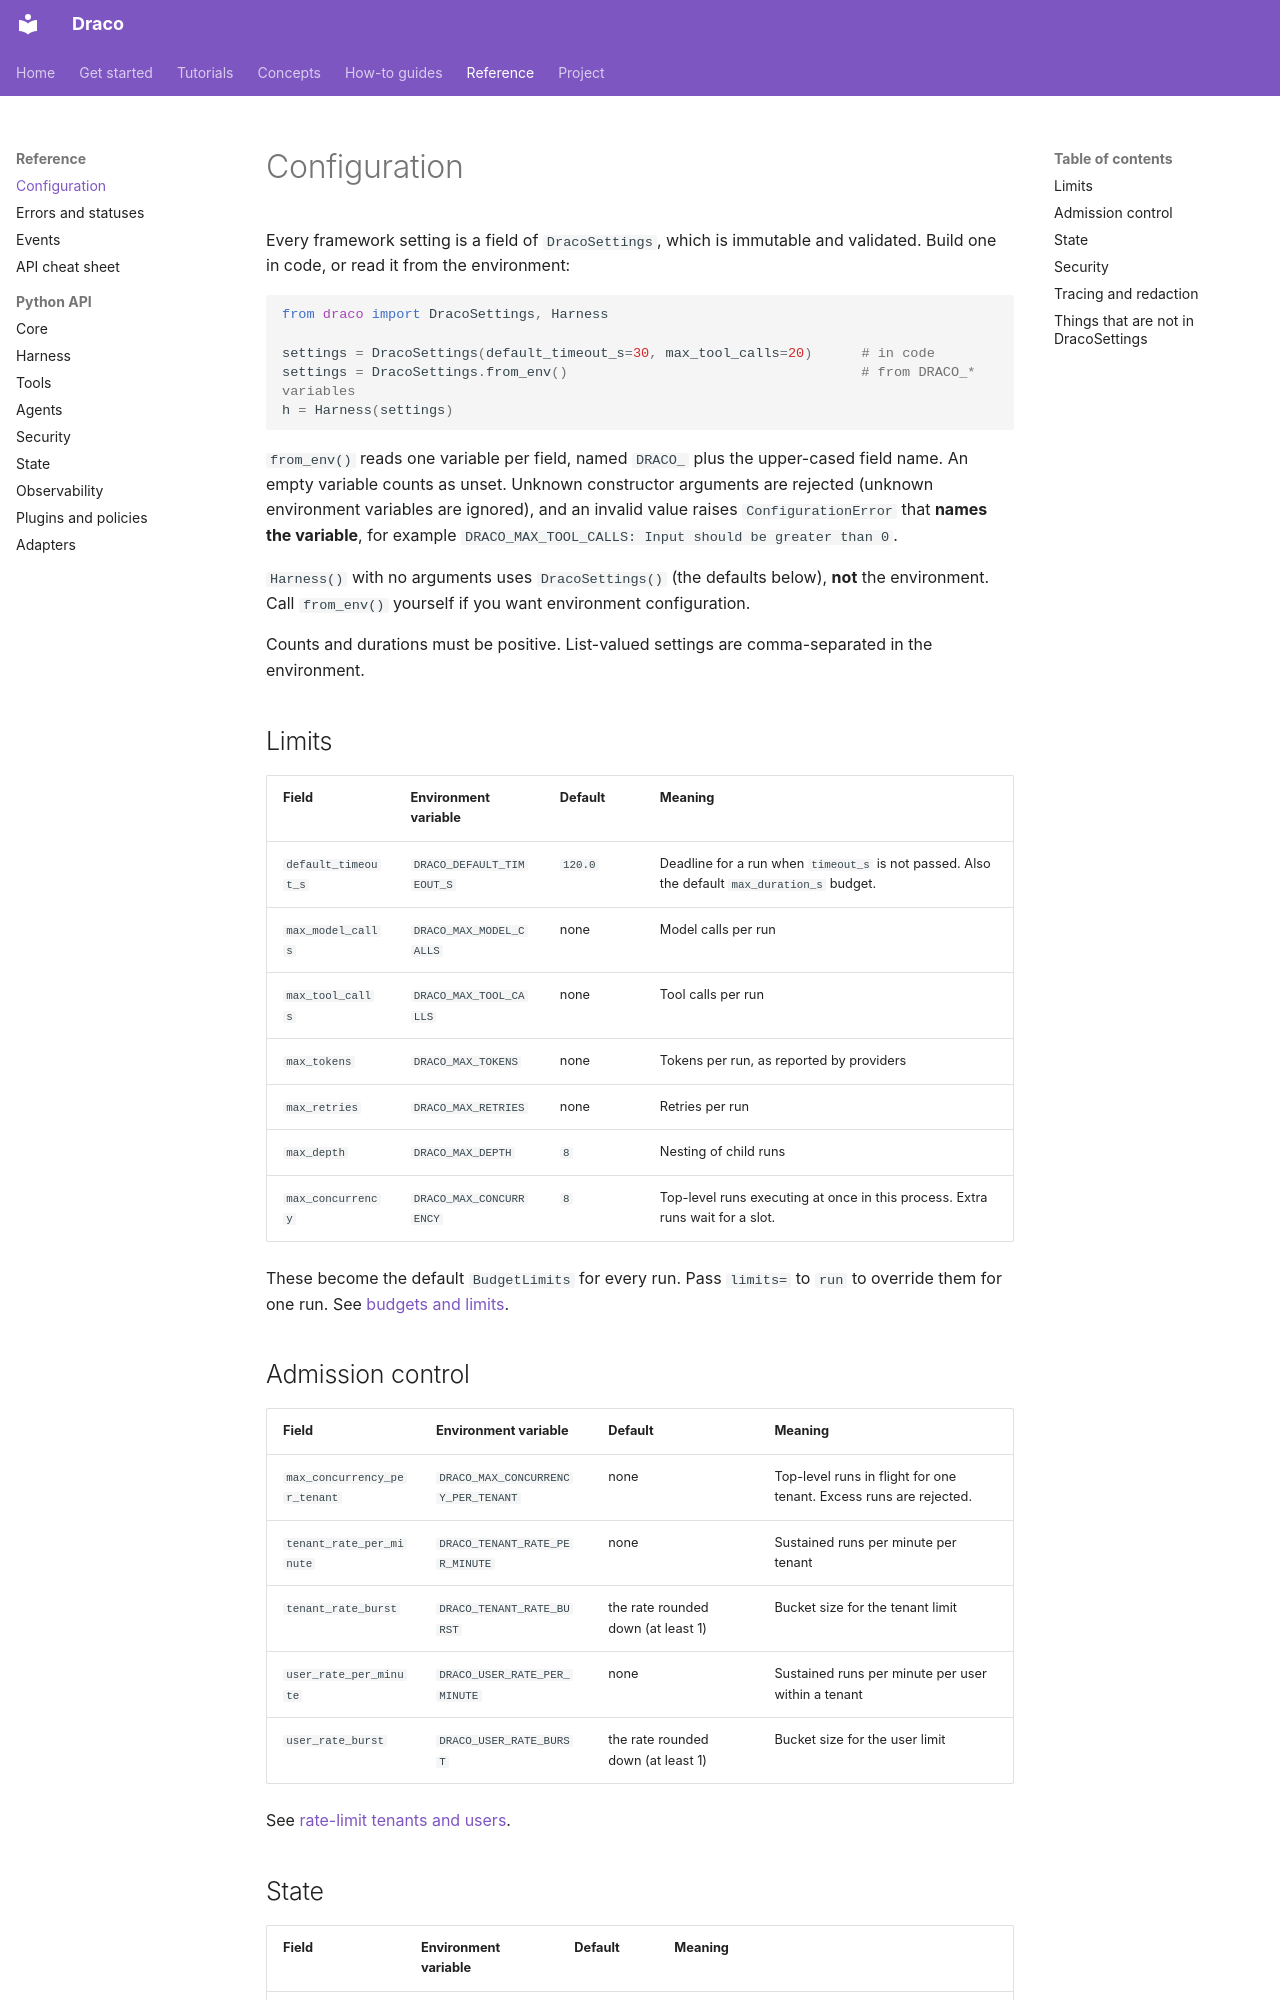

repository: AmartyaRanjan/Draco · page: reference/configuration/index.html · generator: mkdocs

# Configuration

Every framework setting is a field of `DracoSettings`, which is immutable and validated. Build one in code, or read it from the environment:

```python
from draco import DracoSettings, Harness

settings = DracoSettings(default_timeout_s=30, max_tool_calls=20)      # in code
settings = DracoSettings.from_env()                                    # from DRACO_* variables
h = Harness(settings)
```

`from_env()` reads one variable per field, named `DRACO_` plus the upper-cased field name. An empty variable counts as unset. Unknown constructor arguments are rejected (unknown environment variables are ignored), and an invalid value raises `ConfigurationError` that **names the variable**, for example `DRACO_MAX_TOOL_CALLS: Input should be greater than 0`.

`Harness()` with no arguments uses `DracoSettings()` (the defaults below), **not** the environment. Call `from_env()` yourself if you want environment configuration.

Counts and durations must be positive. List-valued settings are comma-separated in the environment.

## Limits

| Field | Environment variable | Default | Meaning |
|---|---|---|---|
| `default_timeout_s` | `DRACO_DEFAULT_TIMEOUT_S` | `120.0` | Deadline for a run when `timeout_s` is not passed. Also the default `max_duration_s` budget. |
| `max_model_calls` | `DRACO_MAX_MODEL_CALLS` | none | Model calls per run |
| `max_tool_calls` | `DRACO_MAX_TOOL_CALLS` | none | Tool calls per run |
| `max_tokens` | `DRACO_MAX_TOKENS` | none | Tokens per run, as reported by providers |
| `max_retries` | `DRACO_MAX_RETRIES` | none | Retries per run |
| `max_depth` | `DRACO_MAX_DEPTH` | `8` | Nesting of child runs |
| `max_concurrency` | `DRACO_MAX_CONCURRENCY` | `8` | Top-level runs executing at once in this process. Extra runs wait for a slot. |

These become the default `BudgetLimits` for every run. Pass `limits=` to `run` to override them for one run. See [budgets and limits](../concepts/budgets.md).

## Admission control

| Field | Environment variable | Default | Meaning |
|---|---|---|---|
| `max_concurrency_per_tenant` | `DRACO_MAX_CONCURRENCY_PER_TENANT` | none | Top-level runs in flight for one tenant. Excess runs are rejected. |
| `tenant_rate_per_minute` | `DRACO_TENANT_RATE_PER_MINUTE` | none | Sustained runs per minute per tenant |
| `tenant_rate_burst` | `DRACO_TENANT_RATE_BURST` | the rate rounded down (at least 1) | Bucket size for the tenant limit |
| `user_rate_per_minute` | `DRACO_USER_RATE_PER_MINUTE` | none | Sustained runs per minute per user within a tenant |
| `user_rate_burst` | `DRACO_USER_RATE_BURST` | the rate rounded down (at least 1) | Bucket size for the user limit |

See [rate-limit tenants and users](../guides/rate-limits.md).
